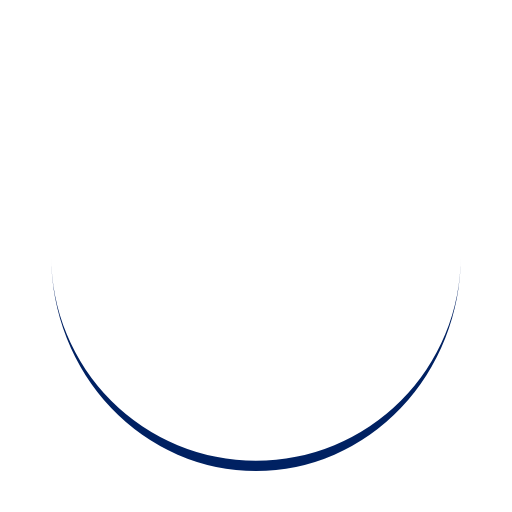
t = 0.00 s
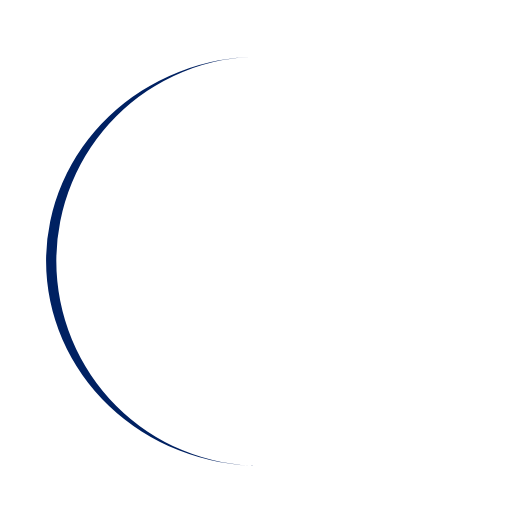
t = 0.25 s
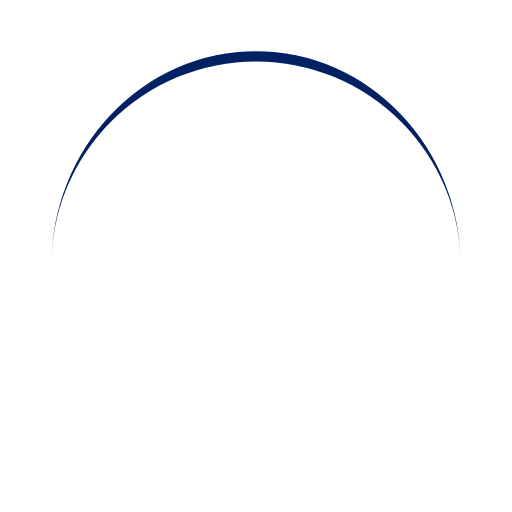
t = 0.50 s
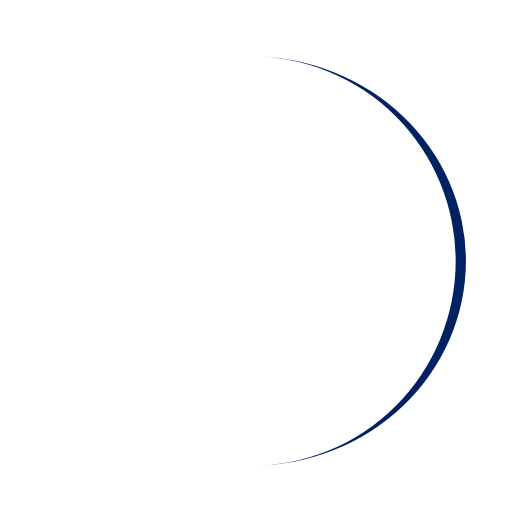
t = 0.75 s

The animated SVG that drew these frames (rendered in a browser with its animation timeline set to each time). Animation: 1 SMIL element (animateTransform=1); one cycle of 1.00 s, repeats indefinitely.

<svg xmlns="http://www.w3.org/2000/svg" xmlns:xlink="http://www.w3.org/1999/xlink" style="margin: auto; background: rgb(255, 255, 255); display: block; shape-rendering: auto;" width="200px" height="200px" viewBox="0 0 100 100" preserveAspectRatio="xMidYMid">
    <path d="M10 50A40 40 0 0 0 90 50A40 42 0 0 1 10 50" fill="#002162" stroke="none">
        <animateTransform attributeName="transform" type="rotate" dur="1s" repeatCount="indefinite" keyTimes="0;1" values="0 50 51;360 50 51"></animateTransform>
    </path>
</svg>